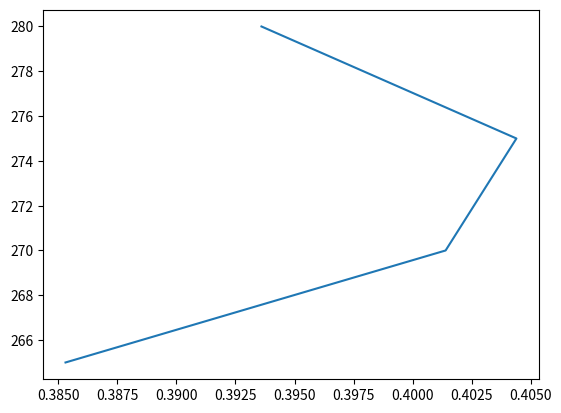
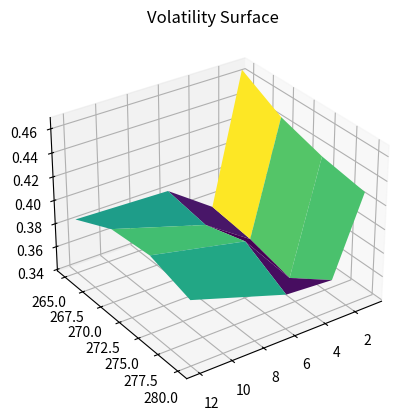

Reproduce these figures in Python, in order.
########################
import math as m
from scipy import stats as s
import matplotlib.pyplot as plt
import scipy.optimize as optimize
import pandas as pd
import numpy as np
import matplotlib.pyplot as plt
from mpl_toolkits.mplot3d import Axes3D
from matplotlib.colors import LightSource
from matplotlib import cm


# ------ Implied Volatility ---------

K=[265, 270, 275, 280]
p=[32.20, 36.43, 39.40, 40.95]
S0, r, T = 282.80, 0.01, 12/12

result_p = []
def sigma_impl(S0, r, T, guess=0.35):
    """
    Compute the implied vola from the list of Strike price K and the put price p
    -------------------
    for loop: using enumerate we can highlight the ith index and kth element from the list K
    sigma_fun: we create the function for resolving for sigma - inside we have the BS put price
    d1 and d2 terms: are expressed explicitely
    p[index]: let us retrieve the price of the put in correspondance to the Strike price iterate from above
    --------------------
    output: we create a list using the newton process, resolving for sigma and imposing sigma_fun = 0"""
    for index, k in enumerate(K):

        sigma_fun = lambda sigma: \
         k * m.exp(-r*T) * (1- s.norm.cdf((m.log(S0 / k) + (r - 0.5 * (sigma ** 2)) * T) / (sigma * m.sqrt(T)))) - \
         S0 * (1- s.norm.cdf((m.log(S0 / k) + (r + 0.5 * (sigma ** 2)) * T) / (sigma * m.sqrt(T)))) \
         - p[index]

        result = round(optimize.newton(sigma_fun, guess), 4)

        result_p.append(result)

    return result_p


impl_values = sigma_impl(S0, r, T)

d={'K': K, 'Mkt Put Price': p, 'Implied Vola' : result_p}
df_1 = pd.DataFrame(data=d)

print('\n')
print('-'*5, 'Implied Volatility AAPL', '-'*5)
#print('implied vola', result_p)
print(df_1)

vola_skew = plt.plot (result_p, K)
# plt.show(vola_skew)

#show all bounded together

# ---- Volatility Surface -------------
dict_p={}
time_vec = [1/12, 3/12, 6/12, 12/12]
# K= [265, 270, 275, 280]
p_1 =[7.41, 8.65, 10.35, 12.45]
p_3 =[11.50, 13.28, 15, 18.75]
p_6 =[20.83, 22.70, 25.95, 27]
p_12 =[32.20, 36.43, 39.40, 40.95]

def volatily_surface(S0, r):
    """
    Compute Vola Surface (of put options in  this case)
    --------------------------------
    For each interval of time specified above, we will run the newton optimization (for each strike
    price K). To do that, we use the market price of the put options @ 1m,3m,6m,12m specified in
    lists above.
    lista_res = important to store all the vola results;
    For each time period considered in T, create an empty list, then evaluate whether the lista_res
    has a certain lenght. If this length is 3 or less, for each k use the put price of the p_1 list (put price 1m).
    and store the result of each K-th iteration in lista_res.
    When all k are iterated, store the result in the dictionary and
    restart the process using the second time period in T.
    In this case the len(lista_res) > 3  & < 8;
    thus we use the p_3 (put price of 3m) for each K, in accordance with the time in which we are working.
    --------------------------------
    :param S0:
    :param r:
    :return: Dataframe of Volatility Surface (implied vola wrt T & K), and a vector containing all the results
    """
    lista_res = []
    for t in time_vec:
        l_provv = []

        if len(lista_res) < 4:
            for idx, k in enumerate(K):
                vola_surf = lambda sigma_surf: \
                    k * m.exp(-r * t) * \
                    (1 - s.norm.cdf((m.log(S0 / k) + (r - 0.5 * (sigma_surf ** 2)) * t) / (sigma_surf * m.sqrt(t)))) - \
                    S0 * (1 - s.norm.cdf(
                        (m.log(S0 / k) + (r + 0.5 * (sigma_surf ** 2)) * t) / (sigma_surf * m.sqrt(t)))) \
                    - p_1[idx]

                vola_surface = round(optimize.newton(vola_surf, 0.40), 4)
                lista_res.append(vola_surface)
                l_provv.append(vola_surface)

        elif len(lista_res) < 8:
            for idx, k in enumerate(K):
                vola_surf = lambda sigma_surf: \
                    k * m.exp(-r * t) * \
                    (1 - s.norm.cdf((m.log(S0 / k) + (r - 0.5 * (sigma_surf ** 2)) * t) / (sigma_surf * m.sqrt(t)))) - \
                    S0 * (1 - s.norm.cdf(
                        (m.log(S0 / k) + (r + 0.5 * (sigma_surf ** 2)) * t) / (sigma_surf * m.sqrt(t)))) \
                    - p_3[idx]

                vola_surface = round(optimize.newton(vola_surf, 0.40), 4)
                lista_res.append(vola_surface)
                l_provv.append(vola_surface)

        elif len(lista_res) < 12:
            for idx, k in enumerate(K):
                vola_surf = lambda sigma_surf: \
                    k * m.exp(-r * t) * \
                    (1 - s.norm.cdf((m.log(S0 / k) + (r - 0.5 * (sigma_surf ** 2)) * t) / (sigma_surf * m.sqrt(t)))) - \
                    S0 * (1 - s.norm.cdf(
                        (m.log(S0 / k) + (r + 0.5 * (sigma_surf ** 2)) * t) / (sigma_surf * m.sqrt(t)))) \
                    - p_6[idx]

                vola_surface = round(optimize.newton(vola_surf, 0.40), 4)
                lista_res.append(vola_surface)
                l_provv.append(vola_surface)

        elif len(lista_res) < 16:
            for idx, k in enumerate(K):
                vola_surf = lambda sigma_surf: \
                    k * m.exp(-r * t) * \
                    (1 - s.norm.cdf((m.log(S0 / k) + (r - 0.5 * (sigma_surf ** 2)) * t) / (sigma_surf * m.sqrt(t)))) - \
                    S0 * (1 - s.norm.cdf(
                        (m.log(S0 / k) + (r + 0.5 * (sigma_surf ** 2)) * t) / (sigma_surf * m.sqrt(t)))) \
                    - p_12[idx]

                vola_surface = round(optimize.newton(vola_surf, 0.40), 4)
                lista_res.append(vola_surface)
                l_provv.append(vola_surface)


        dict_p[t] = l_provv

    surface_t = pd.DataFrame(dict_p)
    surface_table =surface_t.rename(columns= {time_vec[0]: "1 month", time_vec[1]: "3 months",
                                              time_vec[2]: "6 month", time_vec[3]: "12 months"},
                                    index= {0: K[0], 1: K[1], 2: K[2], 3: K[3]})


    print('\n',
          '------ Volatility Surface AAPL -----',
          '\n',
        surface_table,
          '\n',
          '\n',
          '------ Vola Surf Vector -----',
          '\n',
          lista_res)
    return surface_table


#volatily_surface(S0,r)

# Let's now plot the vola surface
df = volatily_surface(S0,r)  #redefine the output of the function
new_df =df.rename(columns= {"1 month":1, "3 months":3, "6 month":6,"12 months":12})

#impose the axis
x,y = np.meshgrid(new_df.columns.astype(float), new_df.index)
z = new_df.values

fig, ax = plt.subplots(subplot_kw=dict(projection='3d'))
#rgb = LightSource(270, 45).shade(z, cmap=plt.cm.gist_earth, vert_exag=0.1, blend_mode='soft')
surf = ax.plot_surface(x, y, z, rstride=1, cstride=1,
                cmap='viridis', edgecolor='none')
                       #linewidth=0, antialiased=False, shade=False)
ax.set_title('Volatility Surface');
ax.view_init(30, 55)
plt.show()